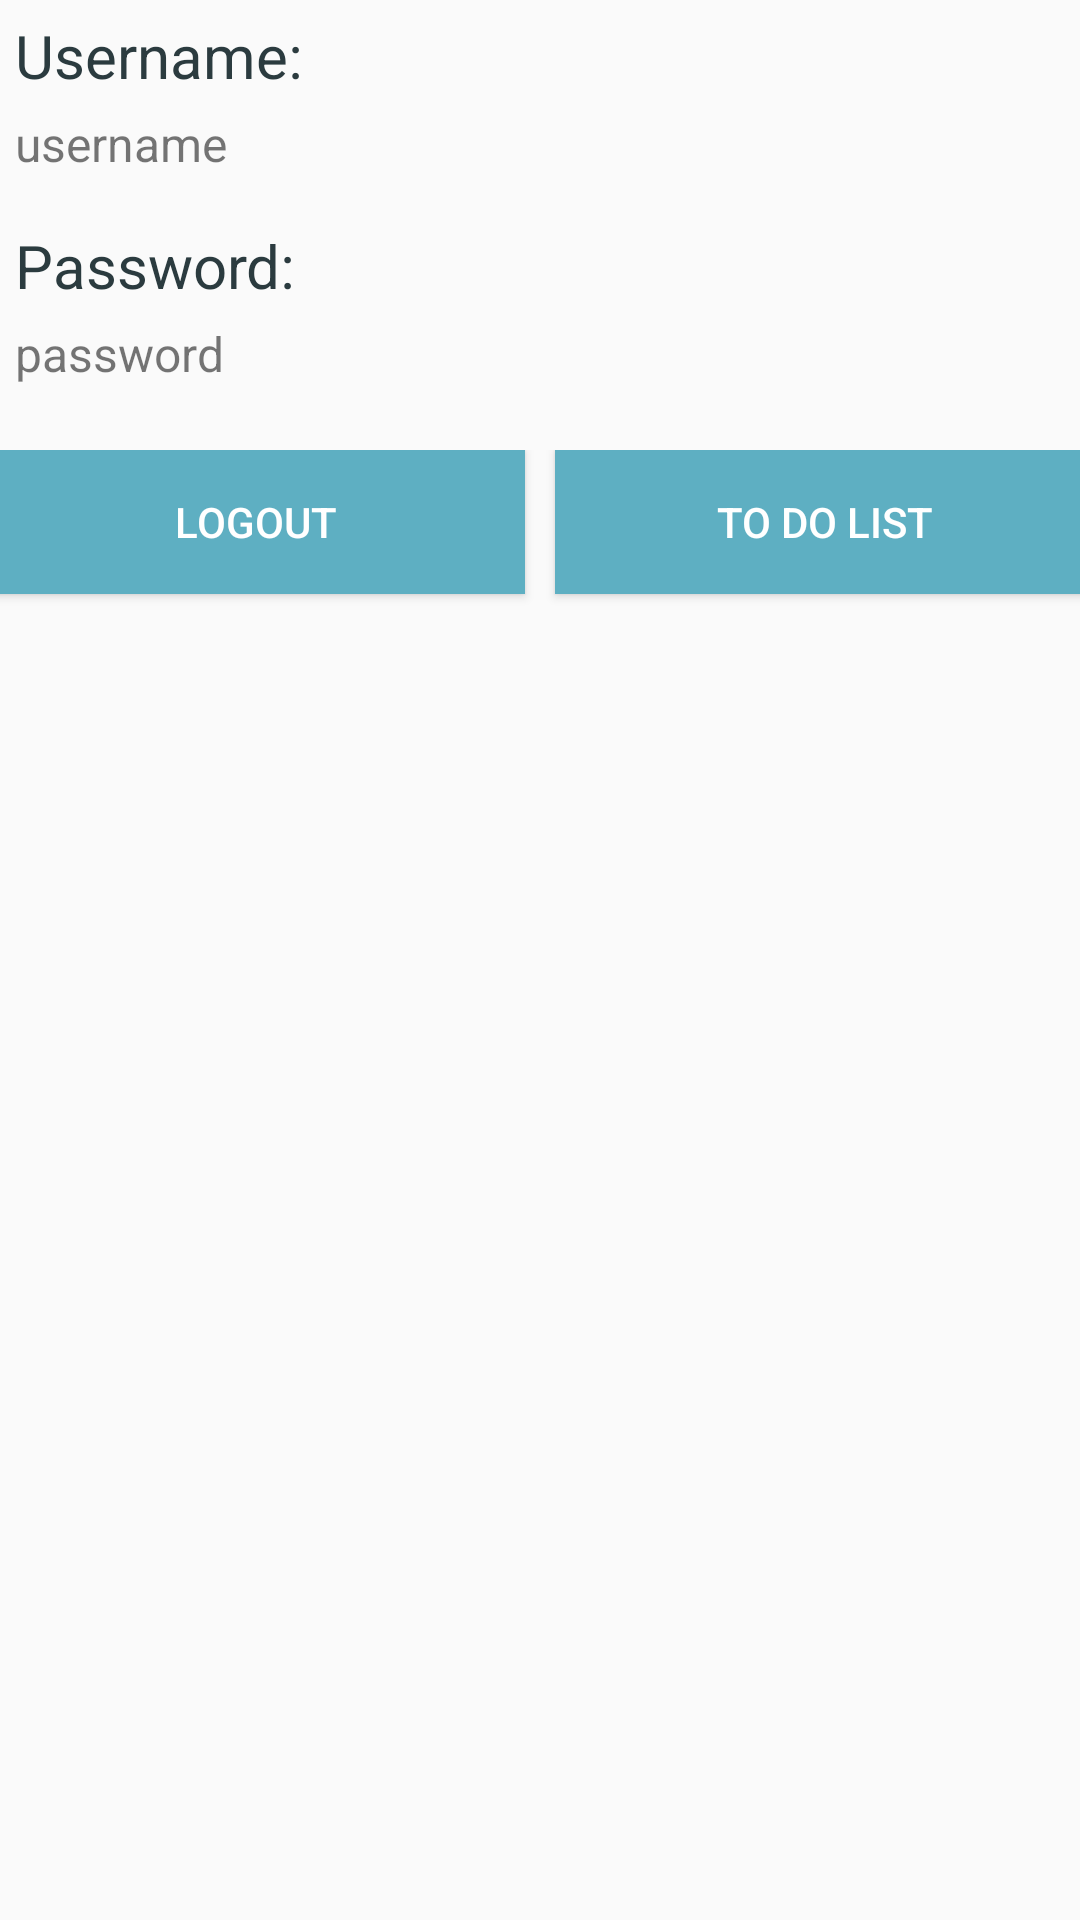

Here is an Android app screen rendered from its layout file. Give the layout XML and the strings, colors and styles it references.
<!-- AndroidManifest.xml: application theme ThirdTheme -->
<!-- res/layout/fragment_profile.xml -->
<RelativeLayout xmlns:android="http://schemas.android.com/apk/res/android"
    xmlns:app="http://schemas.android.com/apk/res-auto"
    xmlns:tools="http://schemas.android.com/tools"
    android:layout_width="match_parent"
    android:layout_height="match_parent"
    android:layout_margin="16dp">

    <LinearLayout
        android:layout_width="match_parent"
        android:layout_height="match_parent"
        android:orientation="vertical">

        <TextView
            android:id="@+id/tv_label_username"
            android:layout_width="match_parent"
            android:layout_height="wrap_content"
            android:layout_margin="5dp"
            android:textSize="20dp"
            android:textColor="?attr/textDarkColor"
            android:text="Username:" />

        <TextView
            android:id="@+id/tv_username"
            android:layout_width="match_parent"
            android:layout_height="wrap_content"
            android:layout_marginHorizontal="5dp"
            android:textSize="16dp"
            android:text="username" />
    </LinearLayout>

    <LinearLayout
        android:layout_width="match_parent"
        android:layout_height="match_parent"
        android:layout_marginTop="70dp"
        android:orientation="vertical">

        <TextView
            android:id="@+id/tv_label_password"
            android:layout_width="match_parent"
            android:layout_height="wrap_content"
            android:layout_margin="5dp"
            android:textSize="20dp"
            android:textColor="?attr/textDarkColor"
            android:text="Password:" />

        <TextView
            android:id="@+id/tv_password"
            android:layout_width="match_parent"
            android:layout_height="wrap_content"
            android:layout_marginHorizontal="5dp"
            android:textSize="16dp"
            android:text="password" />
    </LinearLayout>

    <LinearLayout
        android:layout_width="match_parent"
        android:layout_height="match_parent"
        android:layout_marginTop="150dp"
        android:gravity="center_horizontal"
        android:orientation="horizontal">

        <Button
            android:id="@+id/bt_logout"
            android:layout_width="180dp"
            android:layout_height="wrap_content"
            android:textColor="?attr/textWhiteColor"
            android:background="?attr/colorPrimary"
            android:layout_marginHorizontal="5dp"
            android:text="Logout"/>

        <Button
            android:id="@+id/bt_todo"
            android:layout_width="180dp"
            android:layout_height="wrap_content"
            android:textColor="?attr/textWhiteColor"
            android:background="?attr/colorPrimary"
            android:layout_marginHorizontal="5dp"
            android:text="To Do List"/>
    </LinearLayout>
</RelativeLayout>
<!-- resources referenced by this layout -->
<resources>
  <style name="ThirdTheme" parent="Theme.AppCompat.Light.NoActionBar">
          <item name="colorPrimary">@color/blueViking</item>
          <item name="colorPrimaryDark">@color/blueSherpa</item>
          <item name="tabBackgroundColor">@color/blueSwansDown</item>
          <item name="toolbarBackgroundColor">@color/blueBotticelli</item>
          <item name="textDarkColor">@color/blueOxford</item>
          <item name="textTabColor">@color/blueClearDay</item>
          <item name="textWhiteColor">@color/myTextLight</item>
          <item name="detailBackground">@color/myLayoutColor</item>
          <item name="buttonDefault">@color/blueCobalt</item>
          <item name="imageTransparentOverlay">@color/blueSwansDown</item>
      </style>
  <color name="blueViking">#5EAFC2</color>
  <color name="blueSherpa">#003242</color>
  <color name="blueSwansDown">#D8E5E2</color>
  <color name="blueBotticelli">#95B0B7</color>
  <color name="blueOxford">#2B3B3F</color>
  <color name="blueClearDay">#E6F4F1</color>
  <color name="myTextLight">#FFFFFF</color>
  <color name="myLayoutColor">#EEEEEE</color>
  <color name="blueCobalt">#005B8F</color>
</resources>
